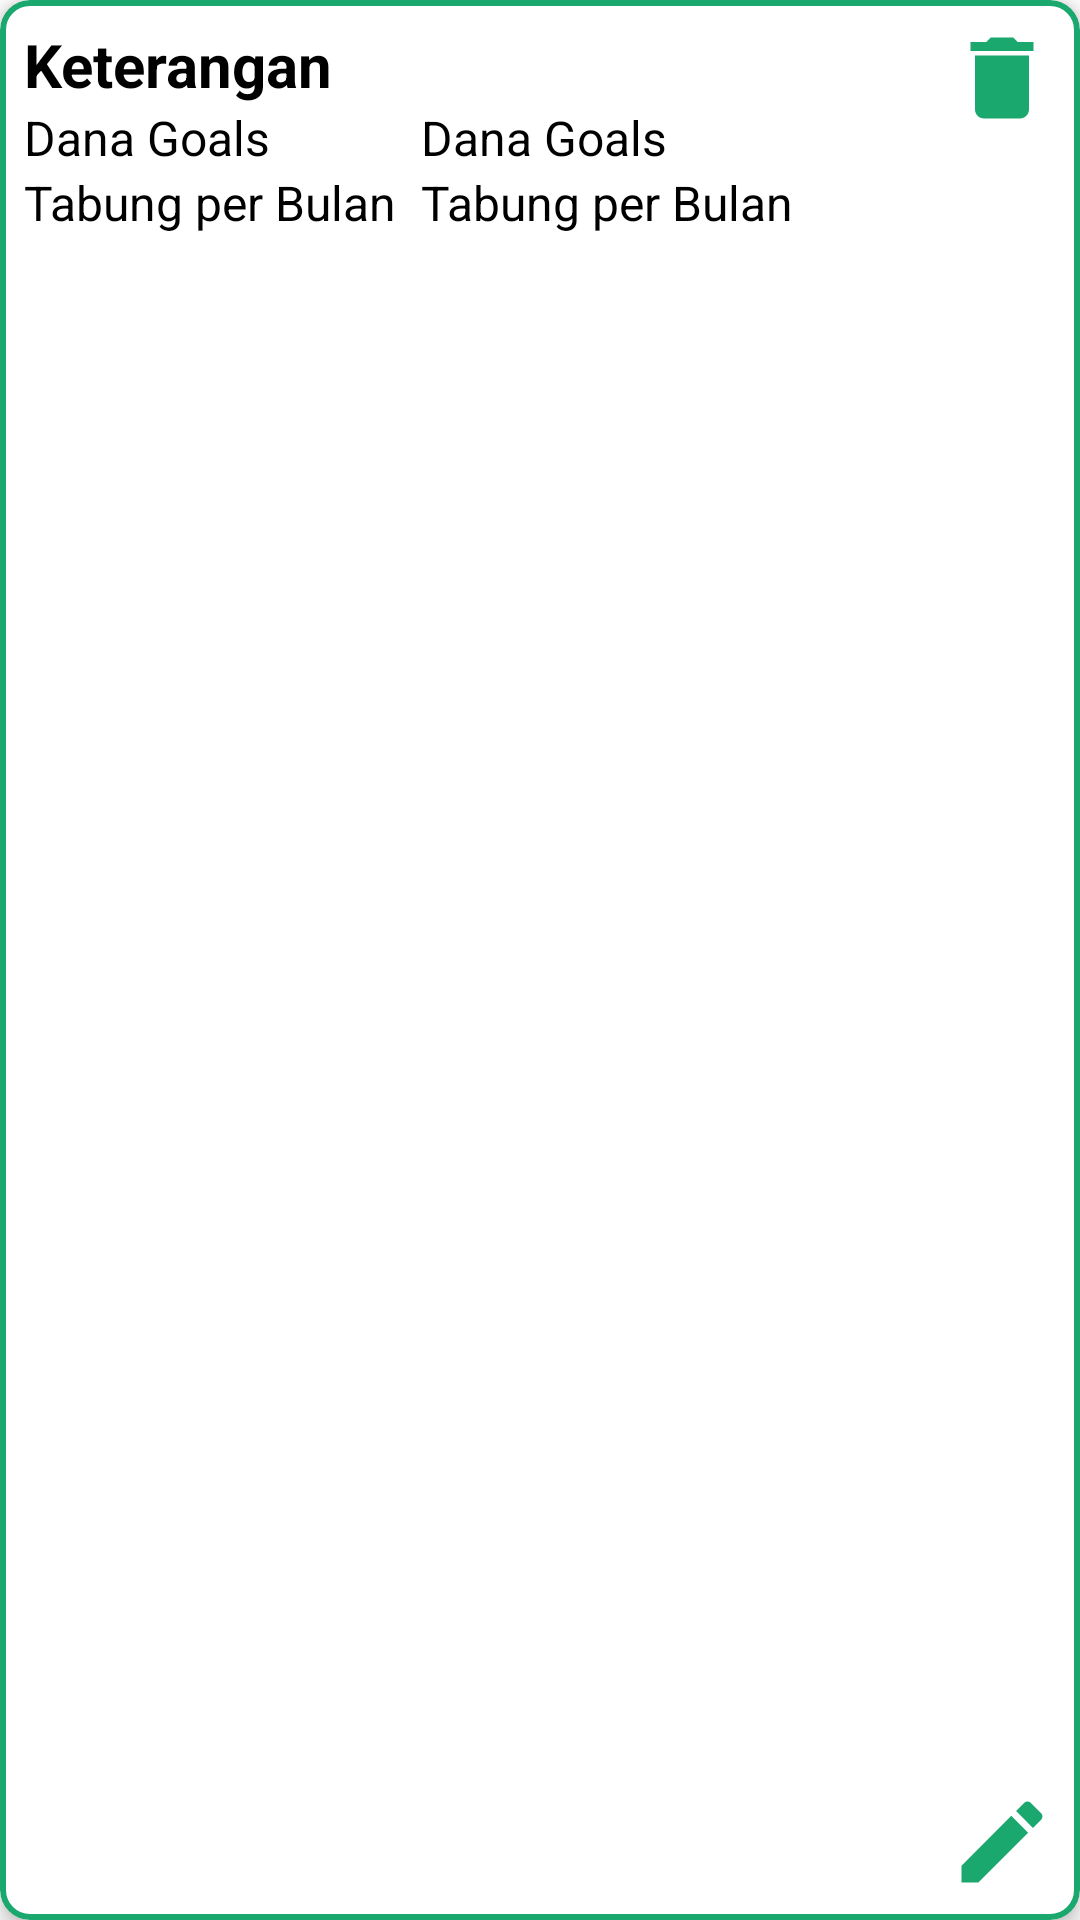

The Android layout XML behind this screen, and the referenced resources:
<!-- AndroidManifest.xml: application theme Theme.TunjanganDana -->
<!-- res/layout/dana_list.xml -->
<?xml version="1.0" encoding="utf-8"?>
<com.google.android.material.card.MaterialCardView
    android:id="@+id/dana_rv"
    xmlns:android="http://schemas.android.com/apk/res/android"
    xmlns:app="http://schemas.android.com/apk/res-auto"
    android:layout_width="match_parent"
    android:layout_height="wrap_content"
    android:layout_marginHorizontal="8dp"
    android:layout_marginVertical="4dp"
    android:backgroundTint="@color/white"
    app:cardCornerRadius="10dp"
    app:cardElevation="4dp"
    app:strokeColor="@color/bibit"
    app:strokeWidth="2dp">

    <androidx.constraintlayout.widget.ConstraintLayout
        android:layout_width="match_parent"
        android:layout_height="match_parent"
        android:padding="8dp">

        <TextView
            android:id="@+id/tvKeterangan"
            android:layout_width="wrap_content"
            android:layout_height="wrap_content"
            android:text="@string/keterangan"
            android:textStyle="bold"
            android:textColor="@color/black"
            android:textSize="20sp"
            app:layout_constraintStart_toStartOf="parent"
            app:layout_constraintTop_toTopOf="parent" />

        <TextView
            android:id="@+id/goals"
            android:layout_width="wrap_content"
            android:layout_height="wrap_content"
            android:text="@string/dana_goals"
            android:textColor="@color/black"
            android:textSize="16sp"
            app:layout_constraintStart_toStartOf="parent"
            app:layout_constraintTop_toBottomOf="@id/tvKeterangan" />
        <TextView
            android:id="@+id/tvGoals"
            android:layout_width="wrap_content"
            android:layout_height="wrap_content"
            android:text="@string/dana_goals"
            android:textColor="@color/black"
            android:textSize="16sp"
            app:layout_constraintStart_toStartOf="@id/tvDanaMonth"
            app:layout_constraintTop_toTopOf="@id/goals"/>

        <TextView
            android:id="@+id/danaMonth"
            android:layout_width="wrap_content"
            android:layout_height="wrap_content"
            android:text="@string/MonthlyIncome"
            android:textColor="@color/black"
            android:textSize="16sp"
            app:layout_constraintStart_toStartOf="parent"
            app:layout_constraintTop_toBottomOf="@id/goals" />
        <TextView
            android:id="@+id/tvDanaMonth"
            android:layout_width="wrap_content"
            android:layout_height="wrap_content"
            android:text="@string/MonthlyIncome"
            android:textColor="@color/black"
            android:layout_marginStart="8dp"
            android:textSize="16sp"
            app:layout_constraintStart_toEndOf="@id/danaMonth"
            app:layout_constraintTop_toBottomOf="@id/tvGoals" />

        <ImageView
            android:id="@+id/ivDelete"
            android:layout_width="wrap_content"
            android:layout_height="wrap_content"
            android:src="@drawable/ic_delete"
            app:layout_constraintEnd_toEndOf="parent"
            app:layout_constraintTop_toTopOf="parent" />

        <ImageView
            android:id="@+id/ivEdit"
            android:src="@drawable/ic_edit"
            app:layout_constraintEnd_toEndOf="parent"
            app:layout_constraintBottom_toBottomOf="parent"
            android:layout_width="wrap_content"
            android:layout_height="wrap_content" />


    </androidx.constraintlayout.widget.ConstraintLayout>

</com.google.android.material.card.MaterialCardView>
<!-- resources referenced by this layout -->
<resources>
  <color name="bibit">#1AA86E</color>
  <color name="black">#FF000000</color>
  <color name="white">#FFFFFFFF</color>
  <!-- drawable ic_delete (drawable) -->
  <vector android:height="36dp" android:tint="#1AA86E"
      android:viewportHeight="24" android:viewportWidth="24"
      android:width="36dp" xmlns:android="http://schemas.android.com/apk/res/android">
      <path android:fillColor="@android:color/white" android:pathData="M6,19c0,1.1 0.9,2 2,2h8c1.1,0 2,-0.9 2,-2V7H6v12zM19,4h-3.5l-1,-1h-5l-1,1H5v2h14V4z"/>
  </vector>
  <!-- drawable ic_edit (drawable) -->
  <vector android:height="36dp" android:tint="#1AA86E"
      android:viewportHeight="24" android:viewportWidth="24"
      android:width="36dp" xmlns:android="http://schemas.android.com/apk/res/android">
      <path android:fillColor="@android:color/white" android:pathData="M3,17.25V21h3.75L17.81,9.94l-3.75,-3.75L3,17.25zM20.71,7.04c0.39,-0.39 0.39,-1.02 0,-1.41l-2.34,-2.34c-0.39,-0.39 -1.02,-0.39 -1.41,0l-1.83,1.83 3.75,3.75 1.83,-1.83z"/>
  </vector>
  <string name="MonthlyIncome">Tabung per Bulan</string>
  <string name="dana_goals">Dana Goals</string>
  <string name="keterangan">Keterangan</string>
  <style name="Theme.TunjanganDana" parent="Theme.MaterialComponents.DayNight.NoActionBar">
          
          <item name="colorPrimary">@color/purple_500</item>
          <item name="colorPrimaryVariant">@color/purple_700</item>
          <item name="colorOnPrimary">@color/white</item>
          
          <item name="colorSecondary">@color/teal_200</item>
          <item name="colorSecondaryVariant">@color/teal_700</item>
          <item name="colorOnSecondary">@color/black</item>
          
          <item name="android:statusBarColor" tools:targetApi="l">?attr/colorPrimaryVariant</item>
          
      </style>
  <color name="purple_500">#FF6200EE</color>
  <color name="purple_700">#FF3700B3</color>
  <color name="teal_200">#FF03DAC5</color>
  <color name="teal_700">#018783</color>
</resources>
